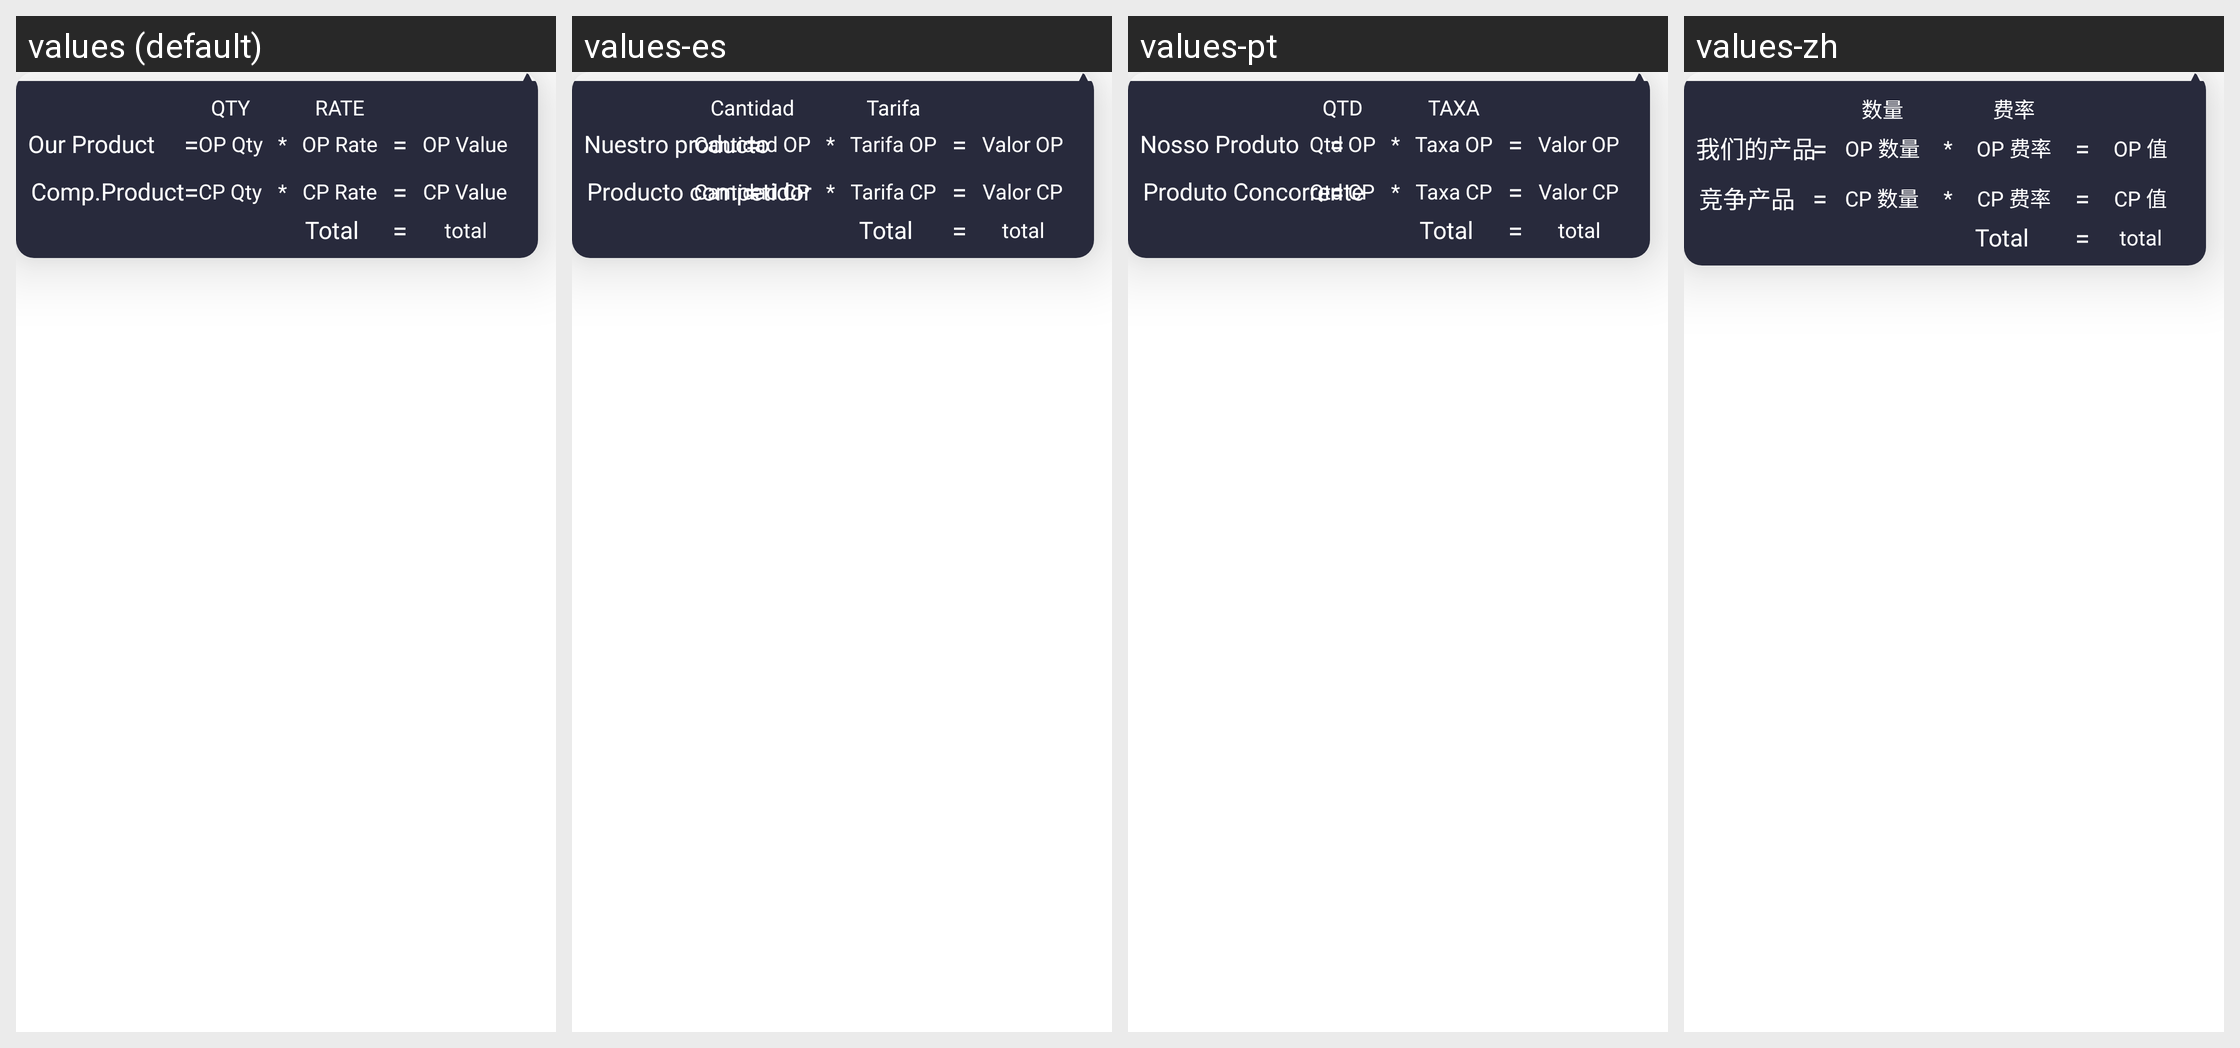

Here is an Android app screen in its default locale and in the app's own translations. Write out the translated-string differences for the strings that appear on this screen.
Android screen res/layout/dialog_rcpa_rate.xml rendered under 4 locales, left to right: values (default), values-es, values-pt, values-zh. Device: Nexus 5 (rendered at 1080×1920; each locale shown at half size, 540×960, under a caption strip naming it); theme Theme.SANCLM.
Other locales in the repository, not shown: values-ar, values-fr, values-my, values-ru, values-th, values-vi.
Strings drawn on this screen, with the default value and each locale's value (text and hints the layout hard-codes, and strings that could not be matched under every locale, appear in the picture but are not listed):

quantity
  values: QTY
  values-es: Cantidad
  values-pt: QTD
  values-zh: 数量

rate_rcpa
  values: RATE
  values-es: Tarifa
  values-pt: TAXA
  values-zh: 费率

our_product
  values: Our Product
  values-es: Nuestro producto
  values-pt: Nosso Produto
  values-zh: 我们的产品

op_qty
  values: OP Qty
  values-es: Cantidad OP
  values-pt: Qtd OP
  values-zh: OP 数量

op_rate
  values: OP Rate
  values-es: Tarifa OP
  values-pt: Taxa OP
  values-zh: OP 费率

op_value
  values: OP Value
  values-es: Valor OP
  values-pt: Valor OP
  values-zh: OP 值

comp_product
  values: Comp.Product
  values-es: Producto competidor
  values-pt: Produto Concorrente
  values-zh: 竞争产品

comp_qty
  values: CP Qty
  values-es: Cantidad CP
  values-pt: Qtd CP
  values-zh: CP 数量

cp_rate
  values: CP Rate
  values-es: Tarifa CP
  values-pt: Taxa CP
  values-zh: CP 费率

cp_value
  values: CP Value
  values-es: Valor CP
  values-pt: Valor CP
  values-zh: CP 值
